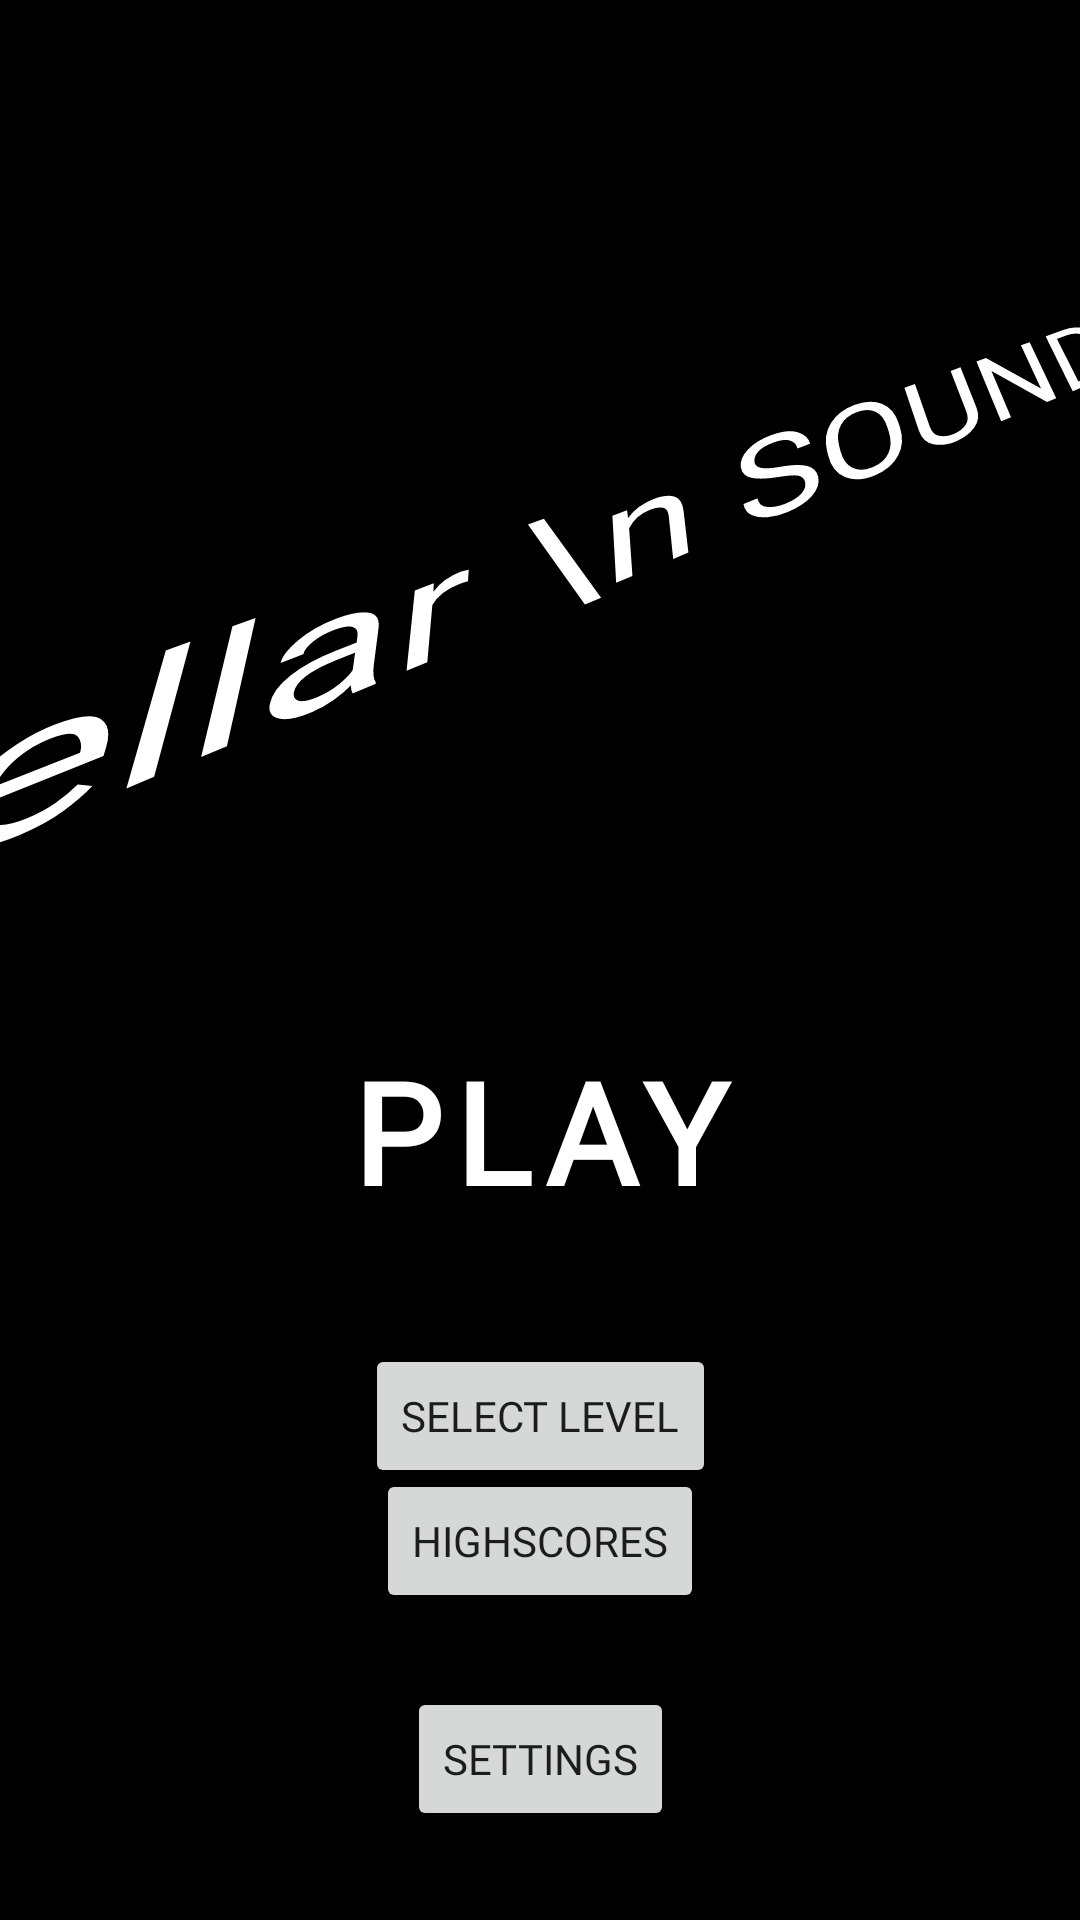

The Android layout XML behind this screen, and the referenced resources:
<!-- AndroidManifest.xml: application theme Theme.Multimedia -->
<!-- res/layout/activity_main.xml -->
<?xml version="1.0" encoding="utf-8"?>
<androidx.constraintlayout.widget.ConstraintLayout xmlns:android="http://schemas.android.com/apk/res/android"
    xmlns:app="http://schemas.android.com/apk/res-auto"
    xmlns:tools="http://schemas.android.com/tools"
    android:layout_width="match_parent"
    android:layout_height="match_parent"
    tools:context=".MainActivity">

    <ImageView
        android:id="@+id/imageView2"
        android:layout_width="match_parent"
        android:layout_height="match_parent"
        android:background="@color/black"
        android:src="@drawable/background" />


    <TextView
        android:layout_width="wrap_content"
        android:layout_height="wrap_content"
        android:layout_marginLeft="100dp"
        android:fontFamily="@font/aldrich"
        android:rotation="-27"
        android:rotationX="27"
        android:rotationY="9"
        android:scaleX="1.5"
        android:text="stellar \n SOUNDS"
        android:textAllCaps="false"
        android:textAppearance="@style/TextAppearance.Material3.LabelLarge"
        android:textColor="@color/white"
        android:textSize="40dp"
        android:textStyle="italic"
        app:layout_constraintBottom_toBottomOf="parent"
        app:layout_constraintHorizontal_bias="0.493"
        app:layout_constraintLeft_toLeftOf="parent"
        app:layout_constraintRight_toRightOf="parent"
        app:layout_constraintTop_toTopOf="parent"
        app:layout_constraintVertical_bias="0.24" />

    <Button
        android:id="@+id/playbutton"
        style="?attr/buttonBarNegativeButtonStyle"
        android:layout_width="wrap_content"
        android:layout_height="wrap_content"
        android:text="@string/play"
        android:textColor="@color/white"
        android:textSize="47dp"
        android:textStyle="bold"
        app:icon="@drawable/play_edit"
        app:iconTint="#FFC107"
        app:layout_constraintBottom_toBottomOf="parent"
        app:layout_constraintLeft_toLeftOf="parent"
        app:layout_constraintRight_toRightOf="parent"
        app:layout_constraintTop_toTopOf="parent"
        app:layout_constraintVertical_bias="0.6" />

    <Button
        android:id="@+id/levelsButton"
        android:layout_width="wrap_content"
        android:layout_height="wrap_content"
        android:text="@string/selectLevel"
        app:layout_constraintBottom_toBottomOf="parent"
        app:layout_constraintHorizontal_bias="0.5"
        app:layout_constraintLeft_toLeftOf="parent"
        app:layout_constraintRight_toRightOf="parent"
        app:layout_constraintTop_toTopOf="parent"
        app:layout_constraintVertical_bias="0.757" />

    <Button
        android:id="@+id/highscoresButton"
        android:layout_width="wrap_content"
        android:layout_height="wrap_content"
        android:text="@string/highscores"
        app:layout_constraintBottom_toBottomOf="parent"
        app:layout_constraintHorizontal_bias="0.5"
        app:layout_constraintLeft_toLeftOf="parent"
        app:layout_constraintRight_toRightOf="parent"
        app:layout_constraintTop_toTopOf="parent"
        app:layout_constraintVertical_bias="0.827" />

    <Button
        android:id="@+id/settingsButton"
        android:layout_width="wrap_content"
        android:layout_height="wrap_content"
        android:text="@string/settings"
        app:layout_constraintBottom_toBottomOf="parent"
        app:layout_constraintHorizontal_bias="0.5"
        app:layout_constraintLeft_toLeftOf="parent"
        app:layout_constraintRight_toRightOf="parent"
        app:layout_constraintTop_toTopOf="parent"
        app:layout_constraintVertical_bias="0.95" />

    <ImageView
        android:id="@+id/imageView3"
        android:layout_width="wrap_content"
        android:layout_height="wrap_content"
        android:layout_marginEnd="250dp"
        android:layout_marginBottom="180dp"
        android:rotation="-41"
        android:scaleX="0.1"
        android:scaleY="0.1"
        app:layout_constraintBottom_toBottomOf="parent"
        app:layout_constraintEnd_toEndOf="parent"
        app:layout_constraintStart_toStartOf="parent"
        app:layout_constraintTop_toBottomOf="@+id/imageView2"
        app:layout_constraintVertical_bias="1.0"
        app:srcCompat="@drawable/rocket_first_stage_small" />


</androidx.constraintlayout.widget.ConstraintLayout>
<!-- resources referenced by this layout -->
<resources>
  <!-- drawable play_edit: png bitmap (drawable, 1244 bytes) -->
  <string name="highscores" translatable="false">highscores</string>
  <string name="play">play</string>
  <string name="selectLevel">select level</string>
  <string name="settings">settings</string>
  <style name="Theme.Multimedia" parent="Theme.MaterialComponents.DayNight.NoActionBar">
          
          <item name="colorPrimary">#F44336</item>
          <item name="colorPrimaryVariant">@color/purple_500</item>
          <item name="colorOnPrimary">@color/white</item>
          
          <item name="colorSecondary">@color/teal_200</item>
          <item name="colorSecondaryVariant">@color/teal_700</item>
          <item name="colorOnSecondary">@color/black</item>
          
          <item name="android:statusBarColor" tools:targetApi="l">?attr/colorPrimaryVariant</item>
          
          <item name="fontFamily">@font/aldrich</item>
      </style>
  <!-- not gathered from this repository: default colours our renderer supplied (Android Studio template values) -->
  <color name="purple_500">#FF6200EE</color>
  <color name="teal_200">#FF03DAC5</color>
  <color name="teal_700">#FF018786</color>
  <color name="black">#FF000000</color>
  <color name="white">#FFFFFFFF</color>
</resources>
